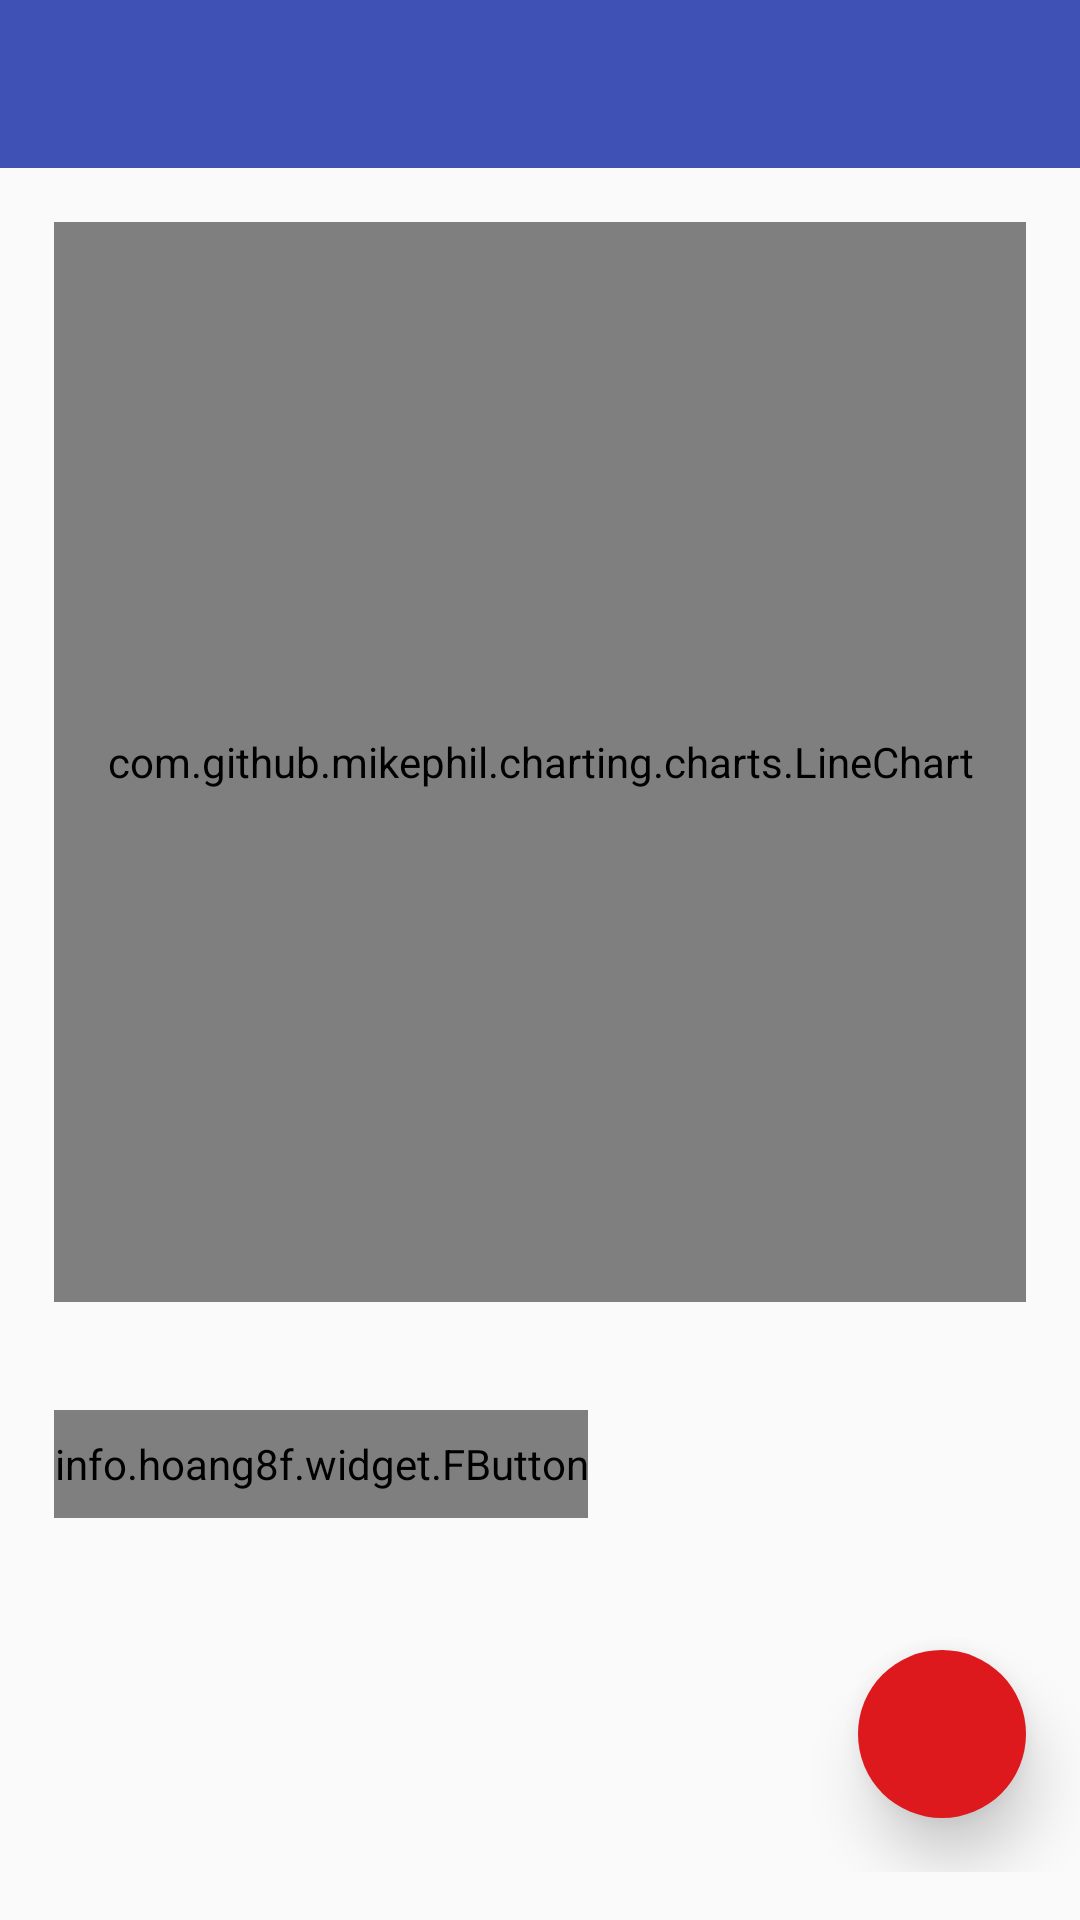

Write the Android layout XML for this screen, with the resource values it uses.
<!-- AndroidManifest.xml: application theme AppTheme -->
<!-- res/layout/activity_sub.xml -->
<?xml version="1.0" encoding="utf-8"?>
<RelativeLayout xmlns:android="http://schemas.android.com/apk/res/android"
    xmlns:tools="http://schemas.android.com/tools"
    xmlns:fbutton="http://schemas.android.com/apk/res-auto"
    android:layout_width="match_parent"
    android:layout_height="match_parent"
    xmlns:app="http://schemas.android.com/apk/res-auto"
    android:paddingBottom="@dimen/activity_vertical_margin"

    tools:context="com.example.qian.test.SubActivity">
    <include android:id="@+id/app_bar"
        layout="@layout/app_bar"/>

    
        
        
        
        
        
    <com.github.mikephil.charting.charts.LineChart

        android:id="@+id/linechart"
        android:layout_margin="18dp"
        android:layout_below="@+id/app_bar"
        android:layout_width="match_parent"
        android:layout_height="360dp" />
    <LinearLayout
        android:layout_width="wrap_content"
        android:layout_height="wrap_content"
        android:layout_below="@id/linechart"
        android:layout_margin="18dp"
        android:orientation="horizontal"
        android:id="@+id/linearLayout">
        <info.hoang8f.widget.FButton
            android:id="@+id/setInfoBtn"
        android:layout_height="36dp"
            android:layout_width="wrap_content"
        fbutton:buttonColor="@color/fbutton_color_peter_river"
        fbutton:shadowColor="@color/fbutton_color_belize_hole"
        fbutton:shadowEnabled="true"
        fbutton:shadowHeight="5dp"
        fbutton:cornerRadius="5dp"

            android:text="点击设置心跳"
            android:textColor="@color/fbutton_color_clouds"
        />
    </LinearLayout>

    <FrameLayout
        android:layout_width="match_parent"
        android:layout_height="match_parent">
        <android.support.design.widget.FloatingActionButton
            android:layout_width="wrap_content"
            android:layout_height="wrap_content"
            android:id="@+id/beatbtn"
            android:layout_gravity="end|bottom"
            android:layout_margin="18dp"
            app:backgroundTint="#dd191d"
            app:rippleColor="#33728dff"
            app:borderWidth="0dp"
            app:elevation="12dp"
            android:clickable="true"
            app:pressedTranslationZ="12dp"
            android:src="@drawable/ic_favorite_border_white_48dp"/>

    </FrameLayout>


</RelativeLayout>
<!-- res/layout/app_bar.xml (included above) -->
<?xml version="1.0" encoding="utf-8"?>
<android.support.v7.widget.Toolbar xmlns:android="http://schemas.android.com/apk/res/android"
    android:layout_width="match_parent"
    android:layout_height="wrap_content"
    android:paddingTop="24dp"
    android:background="@color/colorPrimary">

</android.support.v7.widget.Toolbar>
<!-- resources referenced by this layout -->
<resources>
  <color name="colorPrimary">#3F51B5</color>
  <dimen name="activity_vertical_margin">16dp</dimen>
  <style name="AppTheme" parent="AppTheme.Base">
          
  
      </style>
  <style name="AppTheme.Base" parent="Theme.AppCompat.Light.NoActionBar">
  
          <item name="colorPrimary">@color/colorPrimary</item>
          <item name="colorPrimaryDark">@color/colorPrimaryDark</item>
          <item name="colorAccent">@color/colorAccent</item>
          <item name="android:statusBarColor">@color/statusBar_Color</item>
          <item name="android:windowTranslucentStatus">true</item>
      </style>
  <color name="colorPrimaryDark">#303F9F</color>
  <color name="colorAccent">#FF4081</color>
  <color name="statusBar_Color">@color/colorPrimary</color>
</resources>
